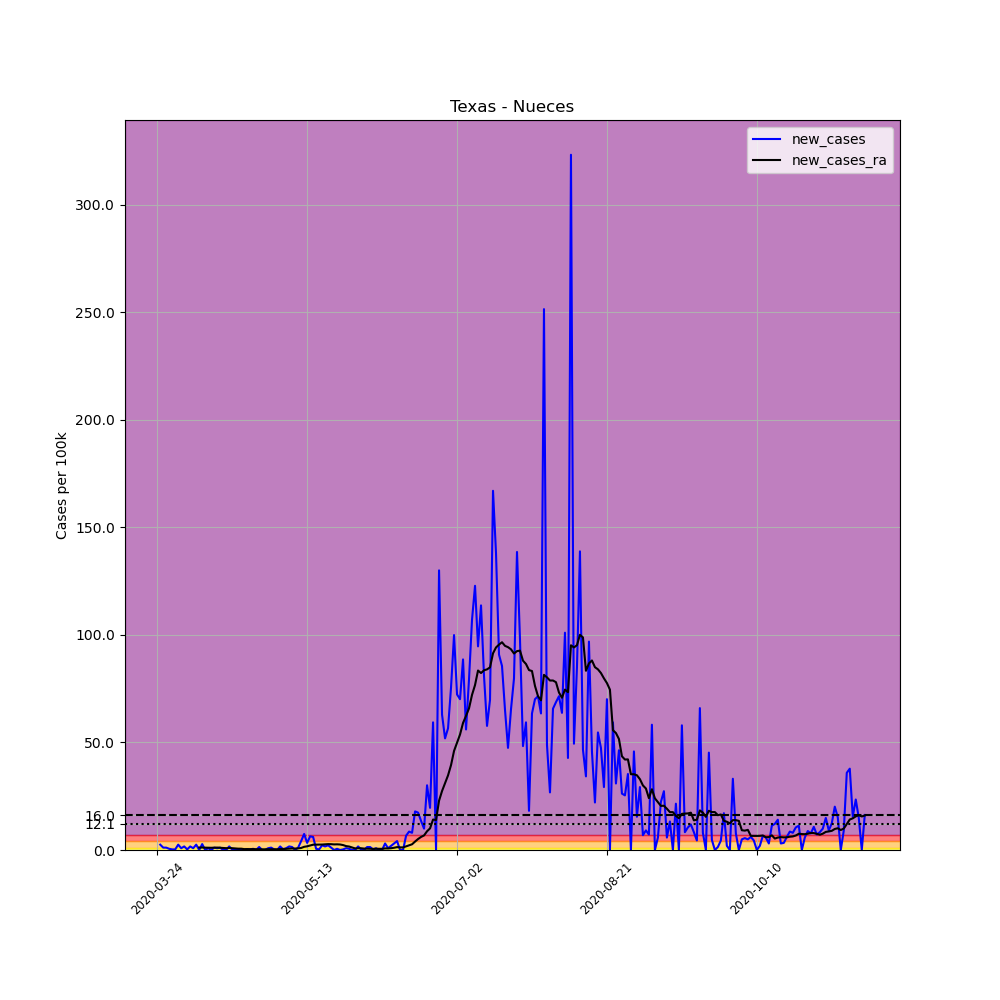

The data file committed next to this chart (first rows):
, date, county, state, fips, cases, deaths, COUNTY, STNAME, CTYNAME, POPESTIMATE2019, per_100k, new_cases, new_cases_ra
321207, 2020-03-24, Nueces, Texas, 48355, 1, 0, 355, Texas, Nueces, 362294, 0.276, , 
321208, 2020-03-25, Nueces, Texas, 48355, 10, 0, 355, Texas, Nueces, 362294, 2.76, 2.484, 
321209, 2020-03-26, Nueces, Texas, 48355, 14, 0, 355, Texas, Nueces, 362294, 3.864, 1.104, 
321210, 2020-03-27, Nueces, Texas, 48355, 18, 0, 355, Texas, Nueces, 362294, 4.968, 1.104, 
321211, 2020-03-28, Nueces, Texas, 48355, 20, 0, 355, Texas, Nueces, 362294, 5.52, 0.552, 
321212, 2020-03-29, Nueces, Texas, 48355, 21, 0, 355, Texas, Nueces, 362294, 5.796, 0.276, 
321213, 2020-03-30, Nueces, Texas, 48355, 22, 0, 355, Texas, Nueces, 362294, 6.072, 0.276, 
321214, 2020-03-31, Nueces, Texas, 48355, 31, 0, 355, Texas, Nueces, 362294, 8.557, 2.484, 
321215, 2020-04-01, Nueces, Texas, 48355, 34, 0, 355, Texas, Nueces, 362294, 9.385, 0.8281, 
321216, 2020-04-02, Nueces, Texas, 48355, 40, 0, 355, Texas, Nueces, 362294, 11.04, 1.656, 
321217, 2020-04-03, Nueces, Texas, 48355, 41, 0, 355, Texas, Nueces, 362294, 11.32, 0.276, 
321218, 2020-04-04, Nueces, Texas, 48355, 47, 0, 355, Texas, Nueces, 362294, 12.97, 1.656, 
321219, 2020-04-05, Nueces, Texas, 48355, 50, 0, 355, Texas, Nueces, 362294, 13.8, 0.8281, 
321220, 2020-04-06, Nueces, Texas, 48355, 59, 0, 355, Texas, Nueces, 362294, 16.29, 2.484, 
321221, 2020-04-07, Nueces, Texas, 48355, 59, 0, 355, Texas, Nueces, 362294, 16.29, 0.0, 1.144
321222, 2020-04-08, Nueces, Texas, 48355, 69, 0, 355, Texas, Nueces, 362294, 19.05, 2.76, 1.163
321223, 2020-04-09, Nueces, Texas, 48355, 69, 0, 355, Texas, Nueces, 362294, 19.05, 0.0, 1.084
321224, 2020-04-10, Nueces, Texas, 48355, 72, 0, 355, Texas, Nueces, 362294, 19.87, 0.8281, 1.065
321225, 2020-04-11, Nueces, Texas, 48355, 72, 0, 355, Texas, Nueces, 362294, 19.87, 0.0, 1.025
321226, 2020-04-12, Nueces, Texas, 48355, 76, 0, 355, Texas, Nueces, 362294, 20.98, 1.104, 1.084
321227, 2020-04-13, Nueces, Texas, 48355, 79, 0, 355, Texas, Nueces, 362294, 21.81, 0.8281, 1.124
321228, 2020-04-14, Nueces, Texas, 48355, 83, 0, 355, Texas, Nueces, 362294, 22.91, 1.104, 1.025
321229, 2020-04-15, Nueces, Texas, 48355, 83, 0, 355, Texas, Nueces, 362294, 22.91, 0.0, 0.9661
321230, 2020-04-16, Nueces, Texas, 48355, 83, 0, 355, Texas, Nueces, 362294, 22.91, 0.0, 0.8478
321231, 2020-04-17, Nueces, Texas, 48355, 89, 0, 355, Texas, Nueces, 362294, 24.57, 1.656, 0.9464
321232, 2020-04-18, Nueces, Texas, 48355, 90, 0, 355, Texas, Nueces, 362294, 24.84, 0.276, 0.8478
321233, 2020-04-19, Nueces, Texas, 48355, 90, 0, 355, Texas, Nueces, 362294, 24.84, 0.0, 0.7886
321234, 2020-04-20, Nueces, Texas, 48355, 90, 1, 355, Texas, Nueces, 362294, 24.84, 0.0, 0.6112
321235, 2020-04-21, Nueces, Texas, 48355, 90, 1, 355, Texas, Nueces, 362294, 24.84, 0.0, 0.6112
321236, 2020-04-22, Nueces, Texas, 48355, 90, 1, 355, Texas, Nueces, 362294, 24.84, 0.0, 0.414
321237, 2020-04-23, Nueces, Texas, 48355, 91, 1, 355, Texas, Nueces, 362294, 25.12, 0.276, 0.4337
321238, 2020-04-24, Nueces, Texas, 48355, 92, 1, 355, Texas, Nueces, 362294, 25.39, 0.276, 0.3943
321239, 2020-04-25, Nueces, Texas, 48355, 94, 2, 355, Texas, Nueces, 362294, 25.95, 0.552, 0.4337
321240, 2020-04-26, Nueces, Texas, 48355, 94, 3, 355, Texas, Nueces, 362294, 25.95, 0.0, 0.3549
321241, 2020-04-27, Nueces, Texas, 48355, 99, 3, 355, Texas, Nueces, 362294, 27.33, 1.38, 0.3943
321242, 2020-04-28, Nueces, Texas, 48355, 99, 3, 355, Texas, Nueces, 362294, 27.33, 0.0, 0.3155
321243, 2020-04-29, Nueces, Texas, 48355, 99, 3, 355, Texas, Nueces, 362294, 27.33, 0.0, 0.3155
321244, 2020-04-30, Nueces, Texas, 48355, 102, 3, 355, Texas, Nueces, 362294, 28.15, 0.8281, 0.3746
321245, 2020-05-01, Nueces, Texas, 48355, 106, 3, 355, Texas, Nueces, 362294, 29.26, 1.104, 0.3352
321246, 2020-05-02, Nueces, Texas, 48355, 107, 3, 355, Texas, Nueces, 362294, 29.53, 0.276, 0.3352
321247, 2020-05-03, Nueces, Texas, 48355, 107, 3, 355, Texas, Nueces, 362294, 29.53, 0.0, 0.3352
321248, 2020-05-04, Nueces, Texas, 48355, 113, 3, 355, Texas, Nueces, 362294, 31.19, 1.656, 0.4535
321249, 2020-05-05, Nueces, Texas, 48355, 114, 3, 355, Texas, Nueces, 362294, 31.47, 0.276, 0.4732
321250, 2020-05-06, Nueces, Texas, 48355, 117, 3, 355, Texas, Nueces, 362294, 32.29, 0.8281, 0.5323
321251, 2020-05-07, Nueces, Texas, 48355, 123, 3, 355, Texas, Nueces, 362294, 33.95, 1.656, 0.6309
321252, 2020-05-08, Nueces, Texas, 48355, 128, 3, 355, Texas, Nueces, 362294, 35.33, 1.38, 0.7098
321253, 2020-05-09, Nueces, Texas, 48355, 128, 3, 355, Texas, Nueces, 362294, 35.33, 0.0, 0.6703
321254, 2020-05-10, Nueces, Texas, 48355, 132, 3, 355, Texas, Nueces, 362294, 36.43, 1.104, 0.7492
321255, 2020-05-11, Nueces, Texas, 48355, 147, 3, 355, Texas, Nueces, 362294, 40.57, 4.14, 0.9464
321256, 2020-05-12, Nueces, Texas, 48355, 174, 3, 355, Texas, Nueces, 362294, 48.03, 7.453, 1.479
321257, 2020-05-13, Nueces, Texas, 48355, 186, 3, 355, Texas, Nueces, 362294, 51.34, 3.312, 1.715
321258, 2020-05-14, Nueces, Texas, 48355, 209, 3, 355, Texas, Nueces, 362294, 57.69, 6.348, 2.11
321259, 2020-05-15, Nueces, Texas, 48355, 231, 3, 355, Texas, Nueces, 362294, 63.76, 6.072, 2.464
321260, 2020-05-16, Nueces, Texas, 48355, 233, 3, 355, Texas, Nueces, 362294, 64.31, 0.552, 2.484
321261, 2020-05-17, Nueces, Texas, 48355, 234, 3, 355, Texas, Nueces, 362294, 64.59, 0.276, 2.504
321262, 2020-05-18, Nueces, Texas, 48355, 242, 3, 355, Texas, Nueces, 362294, 66.8, 2.208, 2.543
321263, 2020-05-19, Nueces, Texas, 48355, 248, 3, 355, Texas, Nueces, 362294, 68.45, 1.656, 2.642
321264, 2020-05-20, Nueces, Texas, 48355, 256, 3, 355, Texas, Nueces, 362294, 70.66, 2.208, 2.74
321265, 2020-05-21, Nueces, Texas, 48355, 260, 3, 355, Texas, Nueces, 362294, 71.76, 1.104, 2.701
321266, 2020-05-22, Nueces, Texas, 48355, 260, 3, 355, Texas, Nueces, 362294, 71.76, 0.0, 2.602
... 177 more rows
